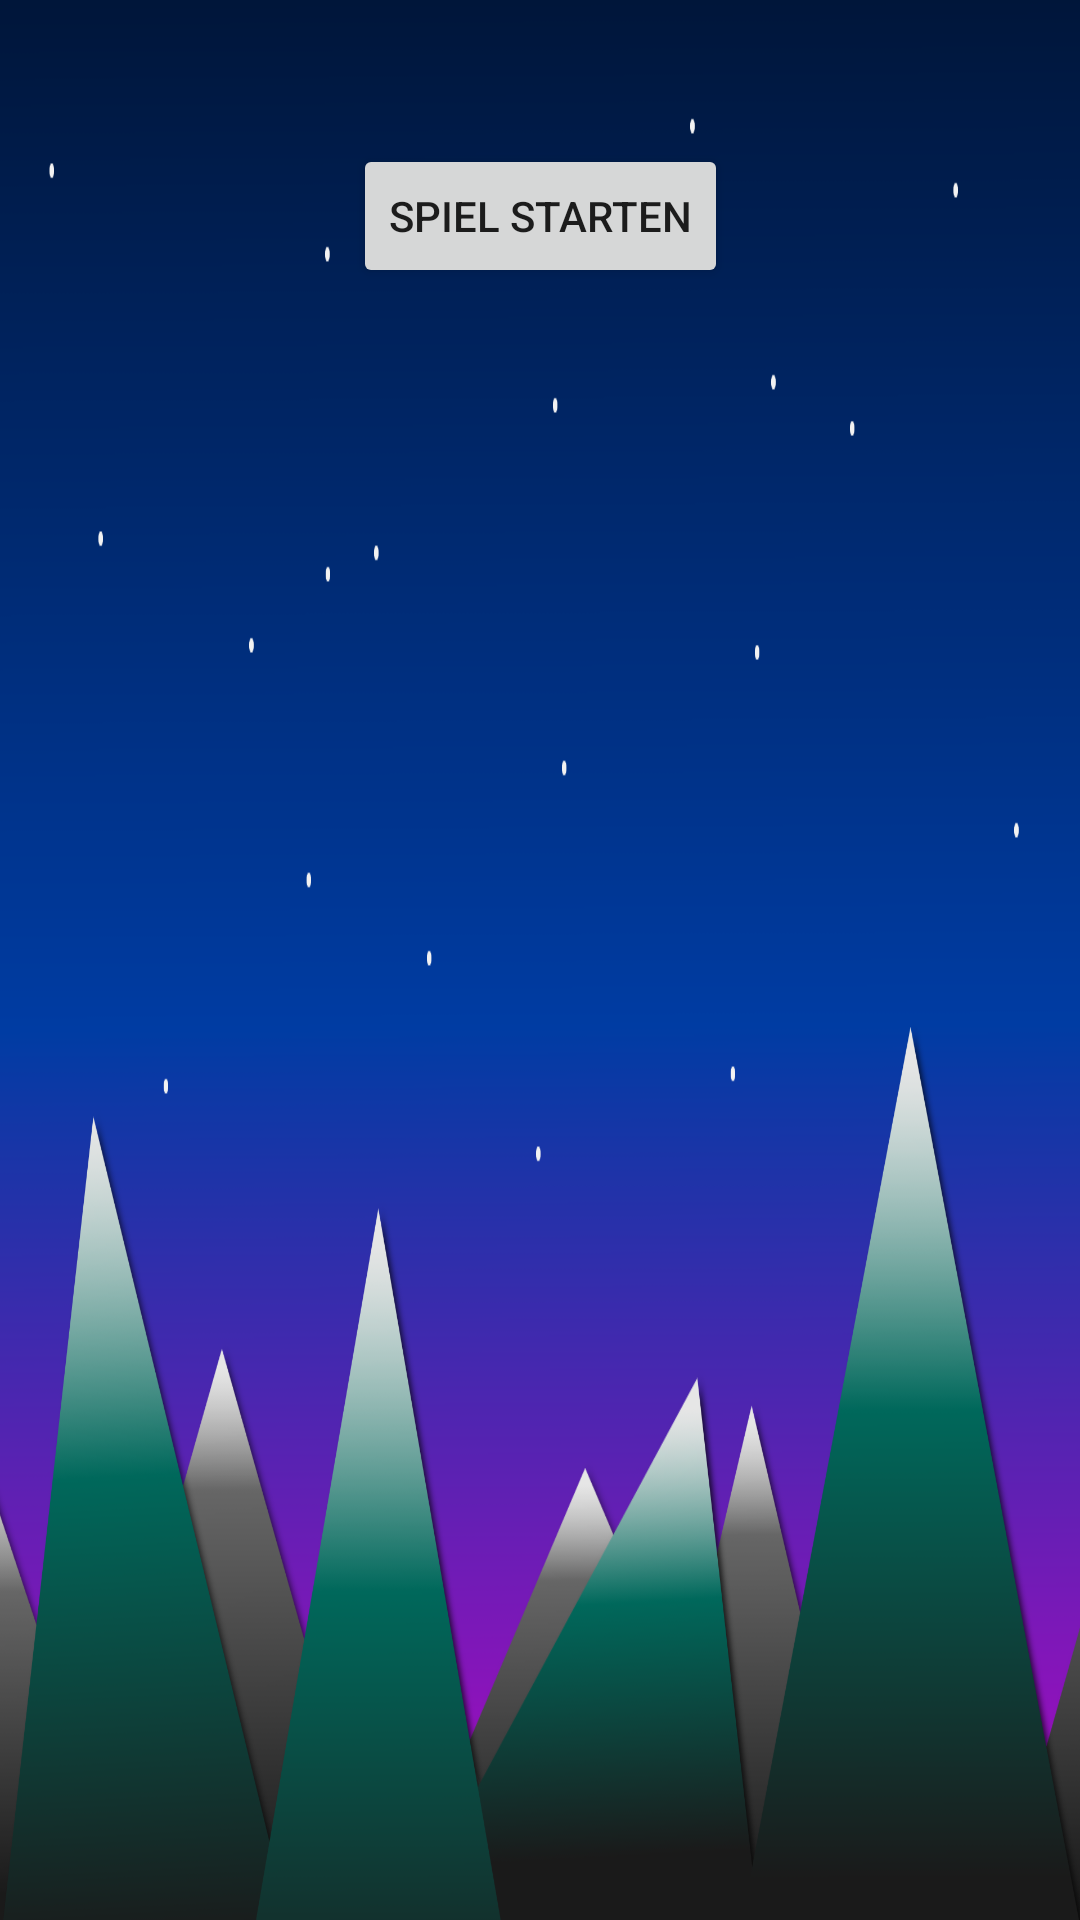

Produce the Android XML layout that renders to this screen, including the resource entries it uses.
<!-- AndroidManifest.xml: application theme AppTheme -->
<!-- res/layout/activity_create_game.xml -->
<?xml version="1.0" encoding="utf-8"?>
<android.support.constraint.ConstraintLayout xmlns:android="http://schemas.android.com/apk/res/android"
    xmlns:app="http://schemas.android.com/apk/res-auto"
    xmlns:tools="http://schemas.android.com/tools"
    android:layout_width="match_parent"
    android:layout_height="match_parent"
    android:screenOrientation="landscape"
    android:background="@drawable/bg"
    tools:context=".CreateGameActivity">

    <ListView
        android:id="@+id/peerList"
        android:layout_width="714dp"
        android:layout_height="609dp"
        android:layout_marginStart="8dp"
        android:layout_marginTop="11dp"
        app:layout_constraintEnd_toEndOf="parent"
        app:layout_constraintHorizontal_bias="0.5"
        app:layout_constraintStart_toStartOf="parent"
        app:layout_constraintTop_toBottomOf="@+id/btn_startGame" />

    <Button
        android:id="@+id/btn_startGame"
        android:layout_width="wrap_content"
        android:layout_height="wrap_content"
        android:layout_marginTop="48dp"
        android:onClick="onClick"
        android:text="@string/btn_create_game"
        app:layout_constraintEnd_toEndOf="parent"
        app:layout_constraintHorizontal_bias="0.5"
        app:layout_constraintStart_toStartOf="parent"
        app:layout_constraintTop_toTopOf="parent" />
</android.support.constraint.ConstraintLayout>
<!-- resources referenced by this layout -->
<resources>
  <!-- drawable bg: png bitmap (drawable, 109507 bytes) -->
  <string name="btn_create_game">Spiel starten</string>
  <style name="AppTheme" parent="Theme.AppCompat.Light.NoActionBar">
          
          <item name="colorPrimary">@color/colorPrimary</item>
          <item name="colorPrimaryDark">@color/colorPrimaryDark</item>
          <item name="colorAccent">@color/colorAccent</item>
      </style>
  <color name="colorPrimary">#008577</color>
  <color name="colorPrimaryDark">#00574B</color>
  <color name="colorAccent">#D81B60</color>
</resources>
